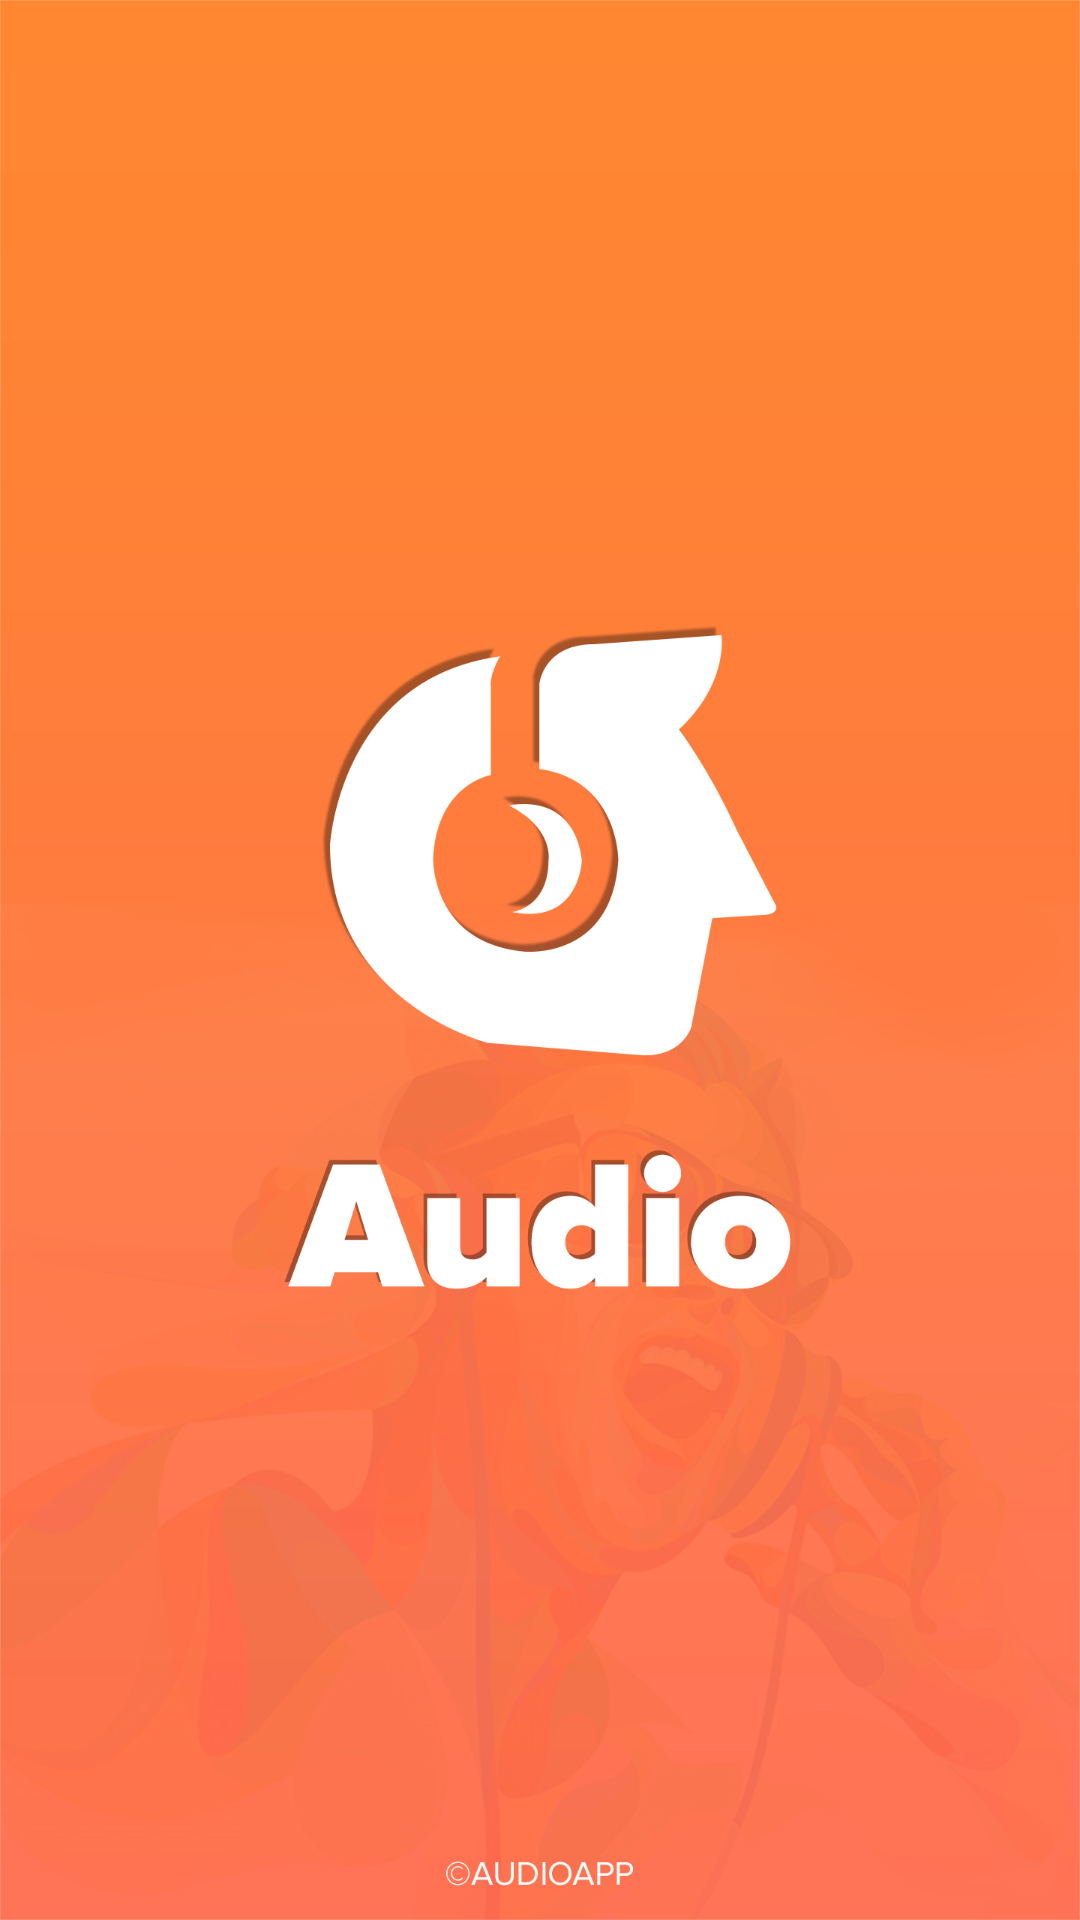

Reconstruct the res/layout file that produces this screen, plus the resources it refers to.
<!-- AndroidManifest.xml: application theme AppTheme -->
<!-- res/layout/activity_splash.xml -->
<?xml version="1.0" encoding="utf-8"?>
<LinearLayout xmlns:android="http://schemas.android.com/apk/res/android"
    android:layout_width="match_parent"
    android:layout_height="match_parent"
    android:background="@drawable/bg_splash_screen">
</LinearLayout>
<!-- resources referenced by this layout -->
<resources>
  <!-- drawable bg_splash_screen: jpg bitmap (drawable, 101993 bytes) -->
  <style name="AppTheme" parent="Theme.AppCompat.Light.NoActionBar">
          
          <item name="colorPrimary">@color/colorPrimary</item>
          <item name="colorPrimaryDark">@color/colorPrimaryDark</item>
          <item name="colorAccent">@color/colorAccent</item>
  
          <item name="background">@color/white</item>
          <item name="colorControlHighlight">@color/black_transparent</item>
          <item name="colorControlNormal">@color/background</item>
          <item name="windowNoTitle">true</item>
          <item name="windowActionBar">false</item>
  
          <item name="android:windowContentOverlay">@null</item>
          <item name="android:windowDisablePreview">true</item>
          <item name="android:windowAnimationStyle">@style/APP_ANIMATION</item>
      </style>
  <color name="colorPrimary">#ff6c4e</color>
  <color name="colorPrimaryDark">#ff7a3f</color>
  <color name="colorAccent">#ff8731</color>
  <color name="white">#FFFFFF</color>
  <color name="black_transparent">#00000000</color>
  <color name="background">#FFFFFFFF</color>
  <style name="APP_ANIMATION">
          <item name="android:activityOpenEnterAnimation">@anim/window_enter</item>
          <item name="android:activityCloseEnterAnimation">@anim/window_close</item>
      </style>
</resources>
